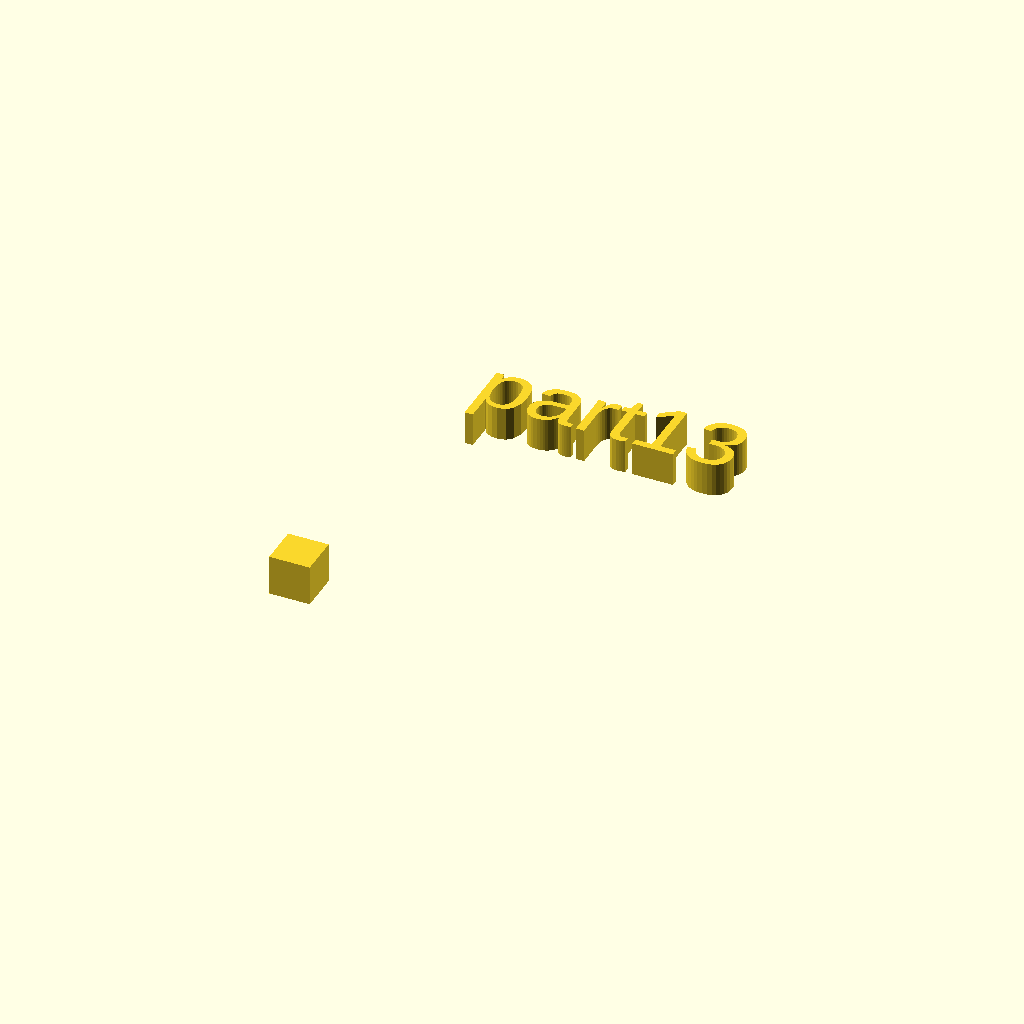
Cell 1 — every parameter at its default value.
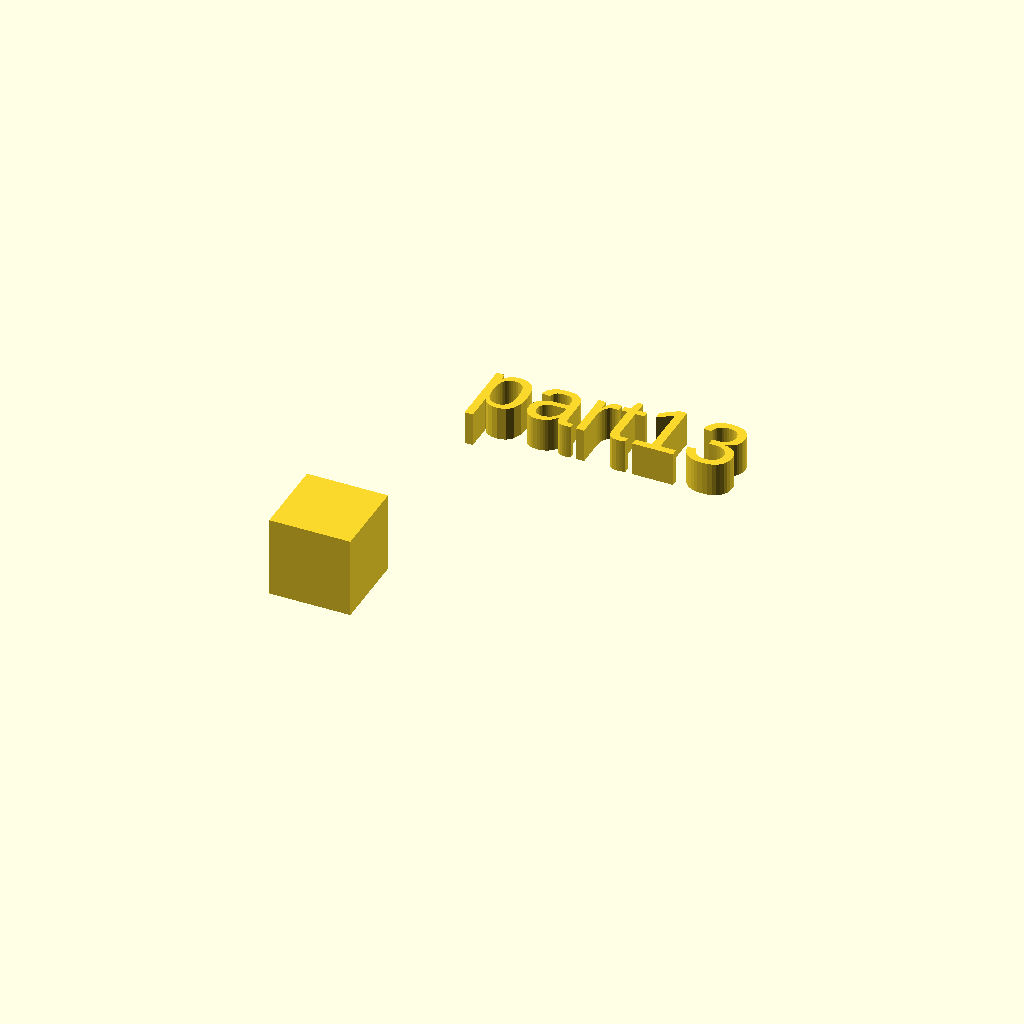
Cell 2 — xdim set to 12, the other parameters unchanged.
One fixed orthographic camera (rotation 55°, 0°, 25°; colour scheme Cornfield) for every cell.
Source of the model, docs/local_scad/part13.scad:
//[CUSTOMIZATION]
// X Dimension
xdim=6;
// Y Dimension
ydim=19;
// Z Dimension
zdim=5;
// Message
txt="part13";
module __END_CUSTOMIZATIONS () {}
cube(xdim,ydim,zdim);
translate([20,20,20]) { linear_extrude(5) text(txt, font="Liberation Sans"); }
Customizer parameters (derived from the source; name, type, default, range or options):
xdim: number, default 6
ydim: number, default 19
zdim: number, default 5
txt: string, default "part13"
